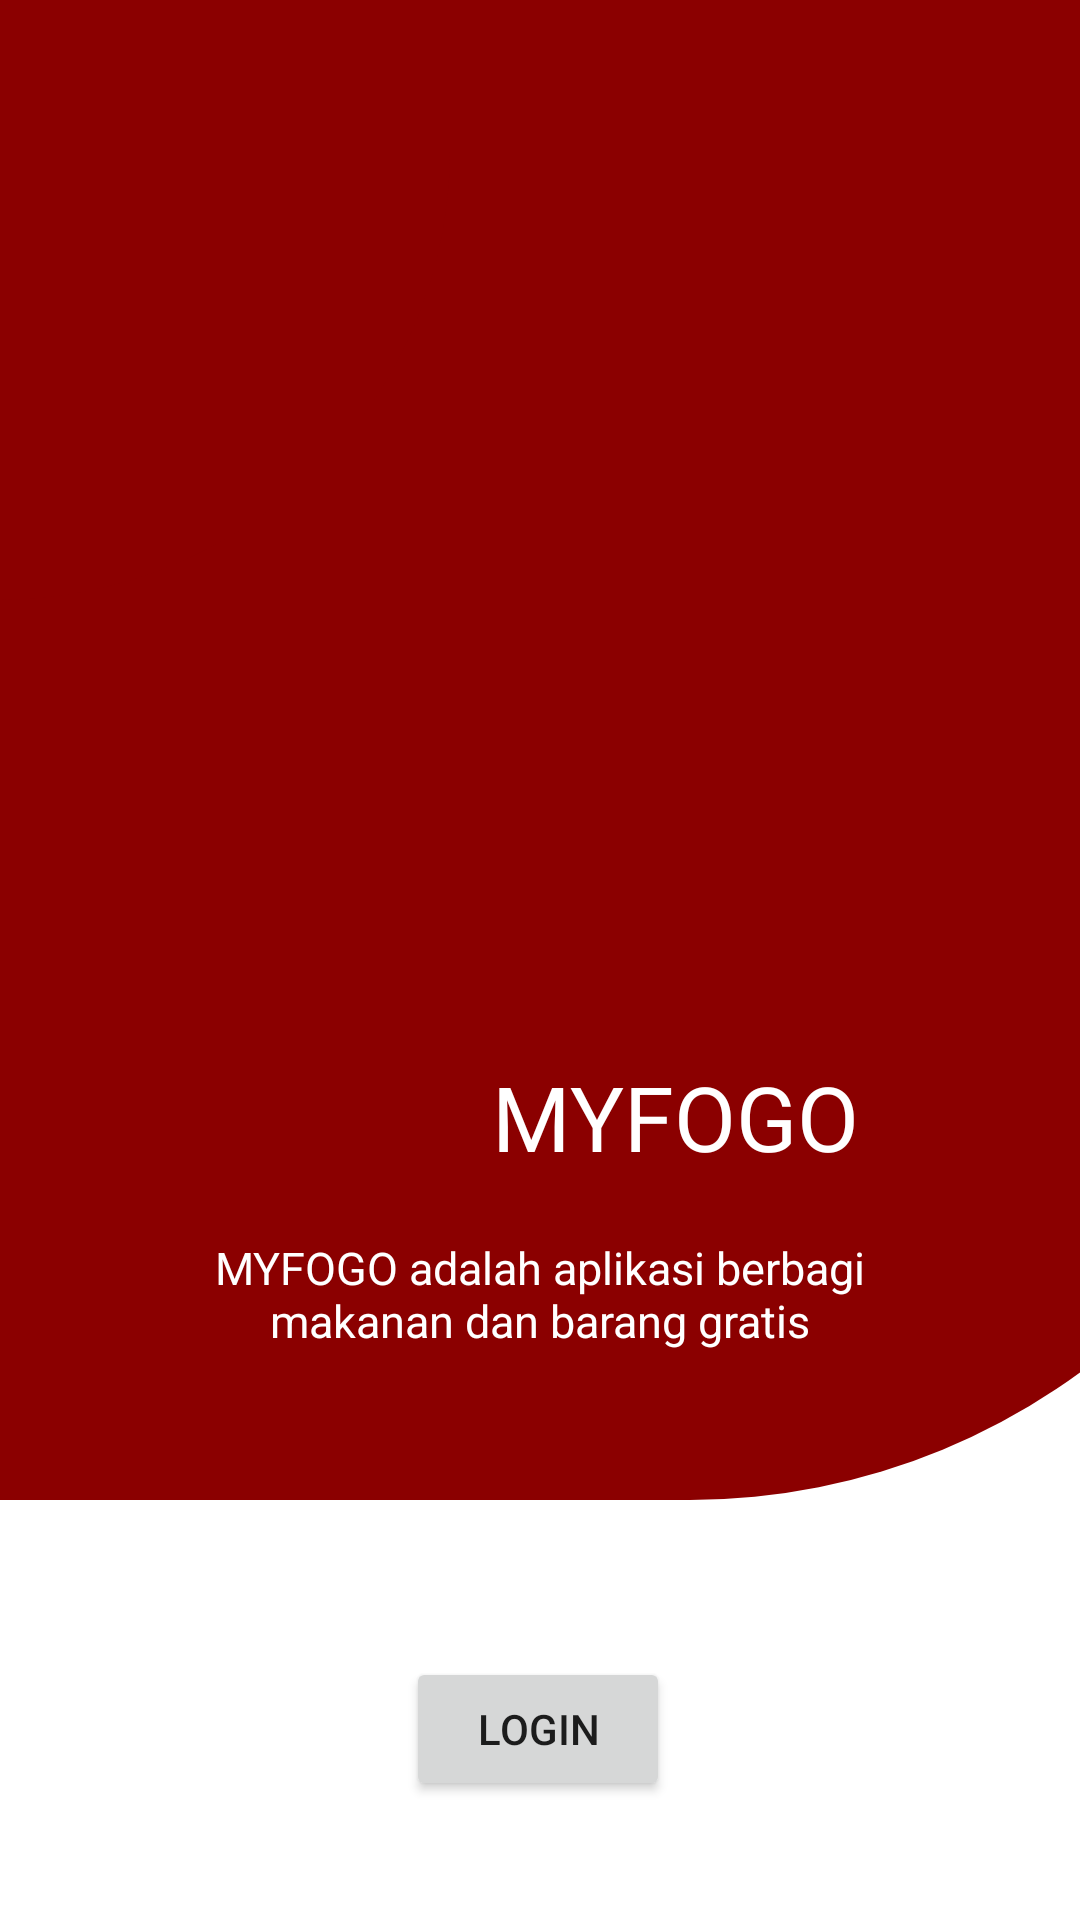

The Android layout XML behind this screen, and the referenced resources:
<!-- AndroidManifest.xml: application theme Theme.MYFOGO -->
<!-- res/layout/activity_on_boarding.xml -->
<?xml version="1.0" encoding="utf-8"?>
<androidx.constraintlayout.widget.ConstraintLayout xmlns:android="http://schemas.android.com/apk/res/android"
    xmlns:app="http://schemas.android.com/apk/res-auto"
    xmlns:tools="http://schemas.android.com/tools"
    android:layout_width="match_parent"
    android:background="@drawable/cardshape"
    android:layout_height="match_parent">

    <TextView
        android:id="@+id/textView"
        android:layout_width="wrap_content"
        android:layout_height="wrap_content"
        android:layout_marginStart="164dp"
        android:layout_marginTop="352dp"
        android:text="MYFOGO"
        android:textColor="@color/white"
        android:textSize="30sp"
        app:layout_constraintStart_toStartOf="parent"
        app:layout_constraintTop_toTopOf="parent" />

    <ImageView
        android:id="@+id/imageView"
        android:layout_width="wrap_content"
        android:layout_height="wrap_content"
        android:layout_marginTop="104dp"
        app:layout_constraintEnd_toEndOf="parent"
        app:layout_constraintStart_toStartOf="parent"
        app:layout_constraintTop_toTopOf="parent"
        tools:srcCompat="@drawable/download2" />

    <Button
        android:id="@+id/btn_login"
        android:layout_width="wrap_content"
        android:layout_height="wrap_content"
        android:layout_marginTop="160dp"
        android:text="Login"
        app:layout_constraintEnd_toEndOf="parent"
        app:layout_constraintHorizontal_bias="0.498"
        app:layout_constraintStart_toStartOf="parent"
        app:layout_constraintTop_toBottomOf="@+id/textView" />

    <TextView
        android:id="@+id/daftar"
        android:layout_width="match_parent"
        android:layout_height="wrap_content"
        android:layout_marginTop="16dp"
        android:alpha="0"
        android:gravity="center_horizontal"
        android:text="Belum Punya Akun? Daftar"
        android:textSize="17sp"
        app:layout_constraintTop_toBottomOf="@+id/btn_login"
        tools:alpha="1"
        tools:layout_editor_absoluteX="0dp" />

    <TextView
        android:id="@+id/textView2"
        android:layout_width="0dp"
        android:layout_height="wrap_content"
        android:layout_marginTop="20dp"
        android:text="MYFOGO adalah aplikasi berbagi
                                                makanan dan barang gratis"
        android:textAlignment="center"
        android:textColor="@color/white"
        android:textSize="15sp"
        app:layout_constraintStart_toStartOf="parent"
        app:layout_constraintTop_toBottomOf="@+id/textView" />
</androidx.constraintlayout.widget.ConstraintLayout>
<!-- resources referenced by this layout -->
<resources>
  <color name="white">#FFFFFFFF</color>
  <!-- drawable cardshape (drawable-v24) -->
  <?xml version="1.0" encoding="utf-8"?>
  <layer-list xmlns:android="http://schemas.android.com/apk/res/android">
      <item>
          <shape android:shape="rectangle">
              <solid android:color="@color/white" />
          </shape>
      </item>
      <item android:width="450dp"
          android:height="500dp"
          android:left="0dp"
          android:top="0dp">
          <shape android:shape="rectangle">
              <solid android:color="@color/colorDarkRed" />
              <corners android:bottomRightRadius="220dp"/>
          </shape>
      </item>
      <item android:width="150dp"
          android:height="200dp"
          android:left="0dp"
          android:top="0dp">
          <shape android:shape="rectangle">
              <solid android:color="@color/colorDarkRed" />
              <corners android:bottomRightRadius="150dp"/>
          </shape>
      </item>
  
  
  </layer-list>
  <!-- drawable download2: png bitmap (drawable-v24, 68671 bytes) -->
  <style name="Theme.MYFOGO" parent="Theme.MaterialComponents.DayNight.DarkActionBar">
          
          <item name="colorPrimary">@color/colorYellow</item>
          <item name="colorPrimaryVariant">@color/colorGrey</item>
          <item name="colorOnPrimary">@color/colorGrey</item>
          
          <item name="colorSecondary">@color/teal_200</item>
          <item name="colorSecondaryVariant">@color/teal_700</item>
          <item name="colorOnSecondary">@color/black</item>
          
          <item name="android:statusBarColor" tools:targetApi="l">?attr/colorPrimaryVariant</item>
          
      </style>
  <color name="colorDarkRed">#8B0000</color>
  <color name="colorGrey">#3D3D3D</color>
  <color name="teal_200">#FF03DAC5</color>
  <color name="teal_700">#FF018786</color>
  <color name="black">#FF000000</color>
</resources>
